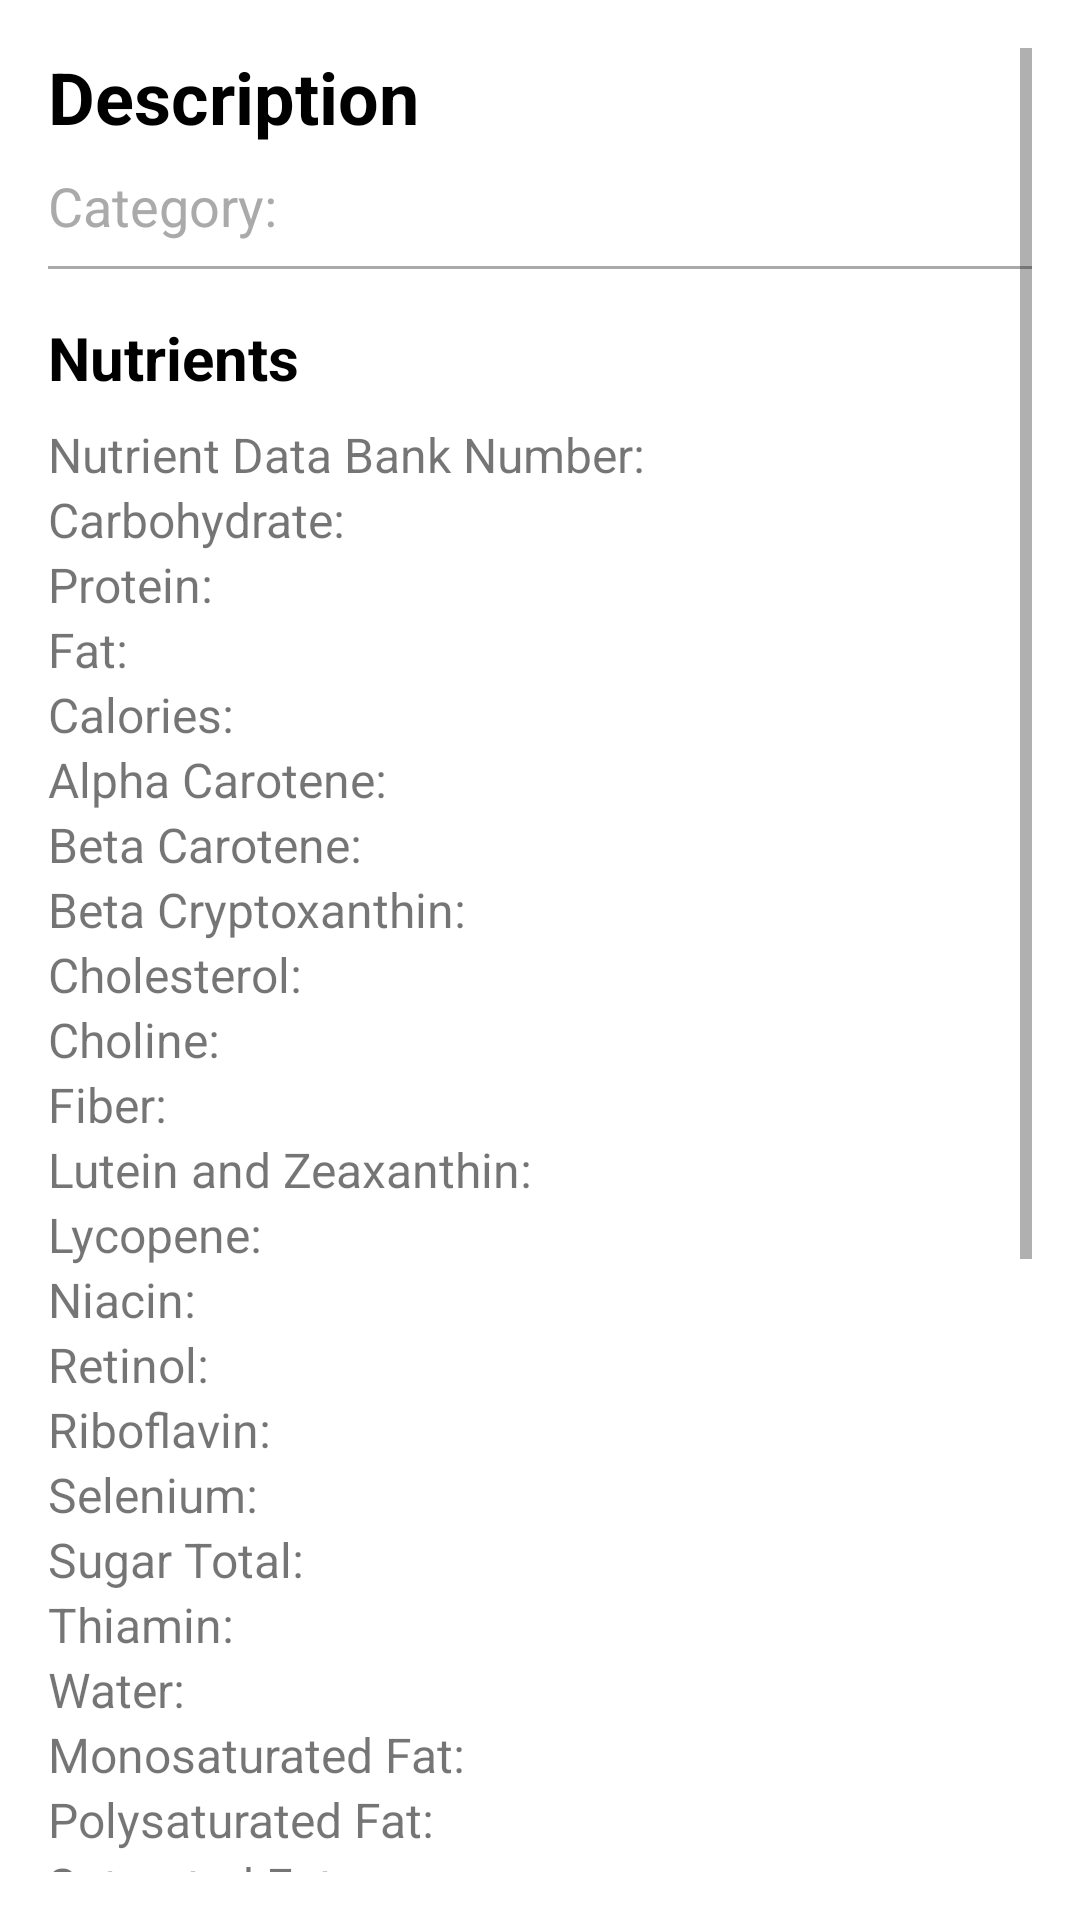

Write the Android layout XML for this screen, with the resource values it uses.
<!-- AndroidManifest.xml: application theme Theme.NutriAppJava -->
<!-- res/layout/fragment_food_detail.xml -->
<?xml version="1.0" encoding="utf-8"?>
<ScrollView xmlns:android="http://schemas.android.com/apk/res/android"
    android:layout_width="match_parent"
    android:layout_height="match_parent"
    android:padding="16dp"
    android:background="@android:color/white">

    <LinearLayout
        android:layout_width="match_parent"
        android:layout_height="wrap_content"
        android:orientation="vertical">

        <TextView
            android:id="@+id/food_description"
            android:layout_width="wrap_content"
            android:layout_height="wrap_content"
            android:textSize="24sp"
            android:textStyle="bold"
            android:textColor="@android:color/black"
            android:paddingBottom="8dp"
            android:text="Description" />

        <TextView
            android:id="@+id/food_category"
            android:layout_width="wrap_content"
            android:layout_height="wrap_content"
            android:textSize="18sp"
            android:textColor="@android:color/darker_gray"
            android:text="Category: " />

        <View
            android:layout_width="match_parent"
            android:layout_height="1dp"
            android:layout_marginTop="8dp"
            android:background="@android:color/darker_gray" />

        <TextView
            android:layout_width="wrap_content"
            android:layout_height="wrap_content"
            android:text="Nutrients"
            android:textSize="20sp"
            android:textStyle="bold"
            android:layout_marginTop="16dp"
            android:paddingBottom="8dp"
            android:textColor="@android:color/black" />

        <TextView
            android:id="@+id/food_nutrient_data_bank_number"
            android:layout_width="wrap_content"
            android:layout_height="wrap_content"
            android:textSize="16sp"
            android:text="Nutrient Data Bank Number: " />

        <TextView
            android:id="@+id/food_carbohydrate"
            android:layout_width="wrap_content"
            android:layout_height="wrap_content"
            android:textSize="16sp"
            android:text="Carbohydrate: " />

        <TextView
            android:id="@+id/food_protein"
            android:layout_width="wrap_content"
            android:layout_height="wrap_content"
            android:textSize="16sp"
            android:text="Protein: " />

        <TextView
            android:id="@+id/food_fat"
            android:layout_width="wrap_content"
            android:layout_height="wrap_content"
            android:textSize="16sp"
            android:text="Fat: " />

        <TextView
            android:id="@+id/food_calories"
            android:layout_width="wrap_content"
            android:layout_height="wrap_content"
            android:textSize="16sp"
            android:text="Calories: " />

        <TextView
            android:id="@+id/food_alpha_carotene"
            android:layout_width="wrap_content"
            android:layout_height="wrap_content"
            android:textSize="16sp"
            android:text="Alpha Carotene: " />

        <TextView
            android:id="@+id/food_beta_carotene"
            android:layout_width="wrap_content"
            android:layout_height="wrap_content"
            android:textSize="16sp"
            android:text="Beta Carotene: " />

        <TextView
            android:id="@+id/food_beta_cryptoxanthin"
            android:layout_width="wrap_content"
            android:layout_height="wrap_content"
            android:textSize="16sp"
            android:text="Beta Cryptoxanthin: " />

        <TextView
            android:id="@+id/food_cholesterol"
            android:layout_width="wrap_content"
            android:layout_height="wrap_content"
            android:textSize="16sp"
            android:text="Cholesterol: " />

        <TextView
            android:id="@+id/food_choline"
            android:layout_width="wrap_content"
            android:layout_height="wrap_content"
            android:textSize="16sp"
            android:text="Choline: " />

        <TextView
            android:id="@+id/food_fiber"
            android:layout_width="wrap_content"
            android:layout_height="wrap_content"
            android:textSize="16sp"
            android:text="Fiber: " />

        <TextView
            android:id="@+id/food_lutein_and_zeaxanthin"
            android:layout_width="wrap_content"
            android:layout_height="wrap_content"
            android:textSize="16sp"
            android:text="Lutein and Zeaxanthin: " />

        <TextView
            android:id="@+id/food_lycopene"
            android:layout_width="wrap_content"
            android:layout_height="wrap_content"
            android:textSize="16sp"
            android:text="Lycopene: " />

        <TextView
            android:id="@+id/food_niacin"
            android:layout_width="wrap_content"
            android:layout_height="wrap_content"
            android:textSize="16sp"
            android:text="Niacin: " />

        <TextView
            android:id="@+id/food_retinol"
            android:layout_width="wrap_content"
            android:layout_height="wrap_content"
            android:textSize="16sp"
            android:text="Retinol: " />

        <TextView
            android:id="@+id/food_riboflavin"
            android:layout_width="wrap_content"
            android:layout_height="wrap_content"
            android:textSize="16sp"
            android:text="Riboflavin: " />

        <TextView
            android:id="@+id/food_selenium"
            android:layout_width="wrap_content"
            android:layout_height="wrap_content"
            android:textSize="16sp"
            android:text="Selenium: " />

        <TextView
            android:id="@+id/food_sugar_total"
            android:layout_width="wrap_content"
            android:layout_height="wrap_content"
            android:textSize="16sp"
            android:text="Sugar Total: " />

        <TextView
            android:id="@+id/food_thiamin"
            android:layout_width="wrap_content"
            android:layout_height="wrap_content"
            android:textSize="16sp"
            android:text="Thiamin: " />

        <TextView
            android:id="@+id/food_water"
            android:layout_width="wrap_content"
            android:layout_height="wrap_content"
            android:textSize="16sp"
            android:text="Water: " />

        <TextView
            android:id="@+id/food_monosaturated_fat"
            android:layout_width="wrap_content"
            android:layout_height="wrap_content"
            android:textSize="16sp"
            android:text="Monosaturated Fat: " />

        <TextView
            android:id="@+id/food_polysaturated_fat"
            android:layout_width="wrap_content"
            android:layout_height="wrap_content"
            android:textSize="16sp"
            android:text="Polysaturated Fat: " />

        <TextView
            android:id="@+id/food_saturated_fat"
            android:layout_width="wrap_content"
            android:layout_height="wrap_content"
            android:textSize="16sp"
            android:text="Saturated Fat: " />

        <TextView
            android:id="@+id/food_total_lipid"
            android:layout_width="wrap_content"
            android:layout_height="wrap_content"
            android:textSize="16sp"
            android:text="Total Lipid: " />

        <TextView
            android:id="@+id/food_calcium"
            android:layout_width="wrap_content"
            android:layout_height="wrap_content"
            android:textSize="16sp"
            android:text="Calcium: " />

        <TextView
            android:id="@+id/food_copper"
            android:layout_width="wrap_content"
            android:layout_height="wrap_content"
            android:textSize="16sp"
            android:text="Copper: " />

        <TextView
            android:id="@+id/food_iron"
            android:layout_width="wrap_content"
            android:layout_height="wrap_content"
            android:textSize="16sp"
            android:text="Iron: " />

        <TextView
            android:id="@+id/food_magnesium"
            android:layout_width="wrap_content"
            android:layout_height="wrap_content"
            android:textSize="16sp"
            android:text="Magnesium: " />

        <TextView
            android:id="@+id/food_phosphorus"
            android:layout_width="wrap_content"
            android:layout_height="wrap_content"
            android:textSize="16sp"
            android:text="Phosphorus: " />

        <TextView
            android:id="@+id/food_potassium"
            android:layout_width="wrap_content"
            android:layout_height="wrap_content"
            android:textSize="16sp"
            android:text="Potassium: " />

        <TextView
            android:id="@+id/food_sodium"
            android:layout_width="wrap_content"
            android:layout_height="wrap_content"
            android:textSize="16sp"
            android:text="Sodium: " />

        <TextView
            android:id="@+id/food_zinc"
            android:layout_width="wrap_content"
            android:layout_height="wrap_content"
            android:textSize="16sp"
            android:text="Zinc: " />

        <TextView
            android:id="@+id/food_vitamin_a_rae"
            android:layout_width="wrap_content"
            android:layout_height="wrap_content"
            android:textSize="16sp"
            android:text="Vitamin A RAE: " />

        <TextView
            android:id="@+id/food_vitamin_b12"
            android:layout_width="wrap_content"
            android:layout_height="wrap_content"
            android:textSize="16sp"
            android:text="Vitamin B12: " />

        <TextView
            android:id="@+id/food_vitamin_b6"
            android:layout_width="wrap_content"
            android:layout_height="wrap_content"
            android:textSize="16sp"
            android:text="Vitamin B6: " />

        <TextView
            android:id="@+id/food_vitamin_c"
            android:layout_width="wrap_content"
            android:layout_height="wrap_content"
            android:textSize="16sp"
            android:text="Vitamin C: " />

        <TextView
            android:id="@+id/food_vitamin_e"
            android:layout_width="wrap_content"
            android:layout_height="wrap_content"
            android:textSize="16sp"
            android:text="Vitamin E: " />

        <TextView
            android:id="@+id/food_vitamin_k"
            android:layout_width="wrap_content"
            android:layout_height="wrap_content"
            android:textSize="16sp"
            android:text="Vitamin K: " />
    </LinearLayout>
</ScrollView>
<!-- resources referenced by this layout -->
<resources>
  <style name="Theme.NutriAppJava" parent="Base.Theme.NutriAppJava" />
  <style name="Base.Theme.NutriAppJava" parent="Theme.MaterialComponents.DayNight.NoActionBar">
          
          <item name="colorPrimary">@color/lavender</item>
          <item name="colorPrimaryVariant">@color/purple_700</item>
          <item name="colorOnPrimary">@color/white</item>
  
          <item name="colorSecondary">@color/teal_200</item>
          <item name="colorSecondaryVariant">@color/purple_700</item>
          <item name="colorOnSecondary">@color/black</item>
  
          <item name="android:statusBarColor">?attr/colorPrimaryVariant</item>
          <item name="android:windowLightStatusBar">true</item>
  
          
          <item name="buttonStyle">@style/SquareLightBlueButton</item>
      </style>
  <color name="lavender">#8692F7</color>
  <color name="purple_700">#3700B3</color>
  <color name="white">#FFFFFF</color>
  <color name="teal_200">#03DAC5</color>
  <color name="black">#000000</color>
  <style name="SquareLightBlueButton" parent="Widget.MaterialComponents.Button">
          <item name="backgroundTint">@color/lavender</item>
          <item name="cornerRadius">8dp</item>
          <item name="android:textColor">@color/white</item>
      </style>
</resources>
